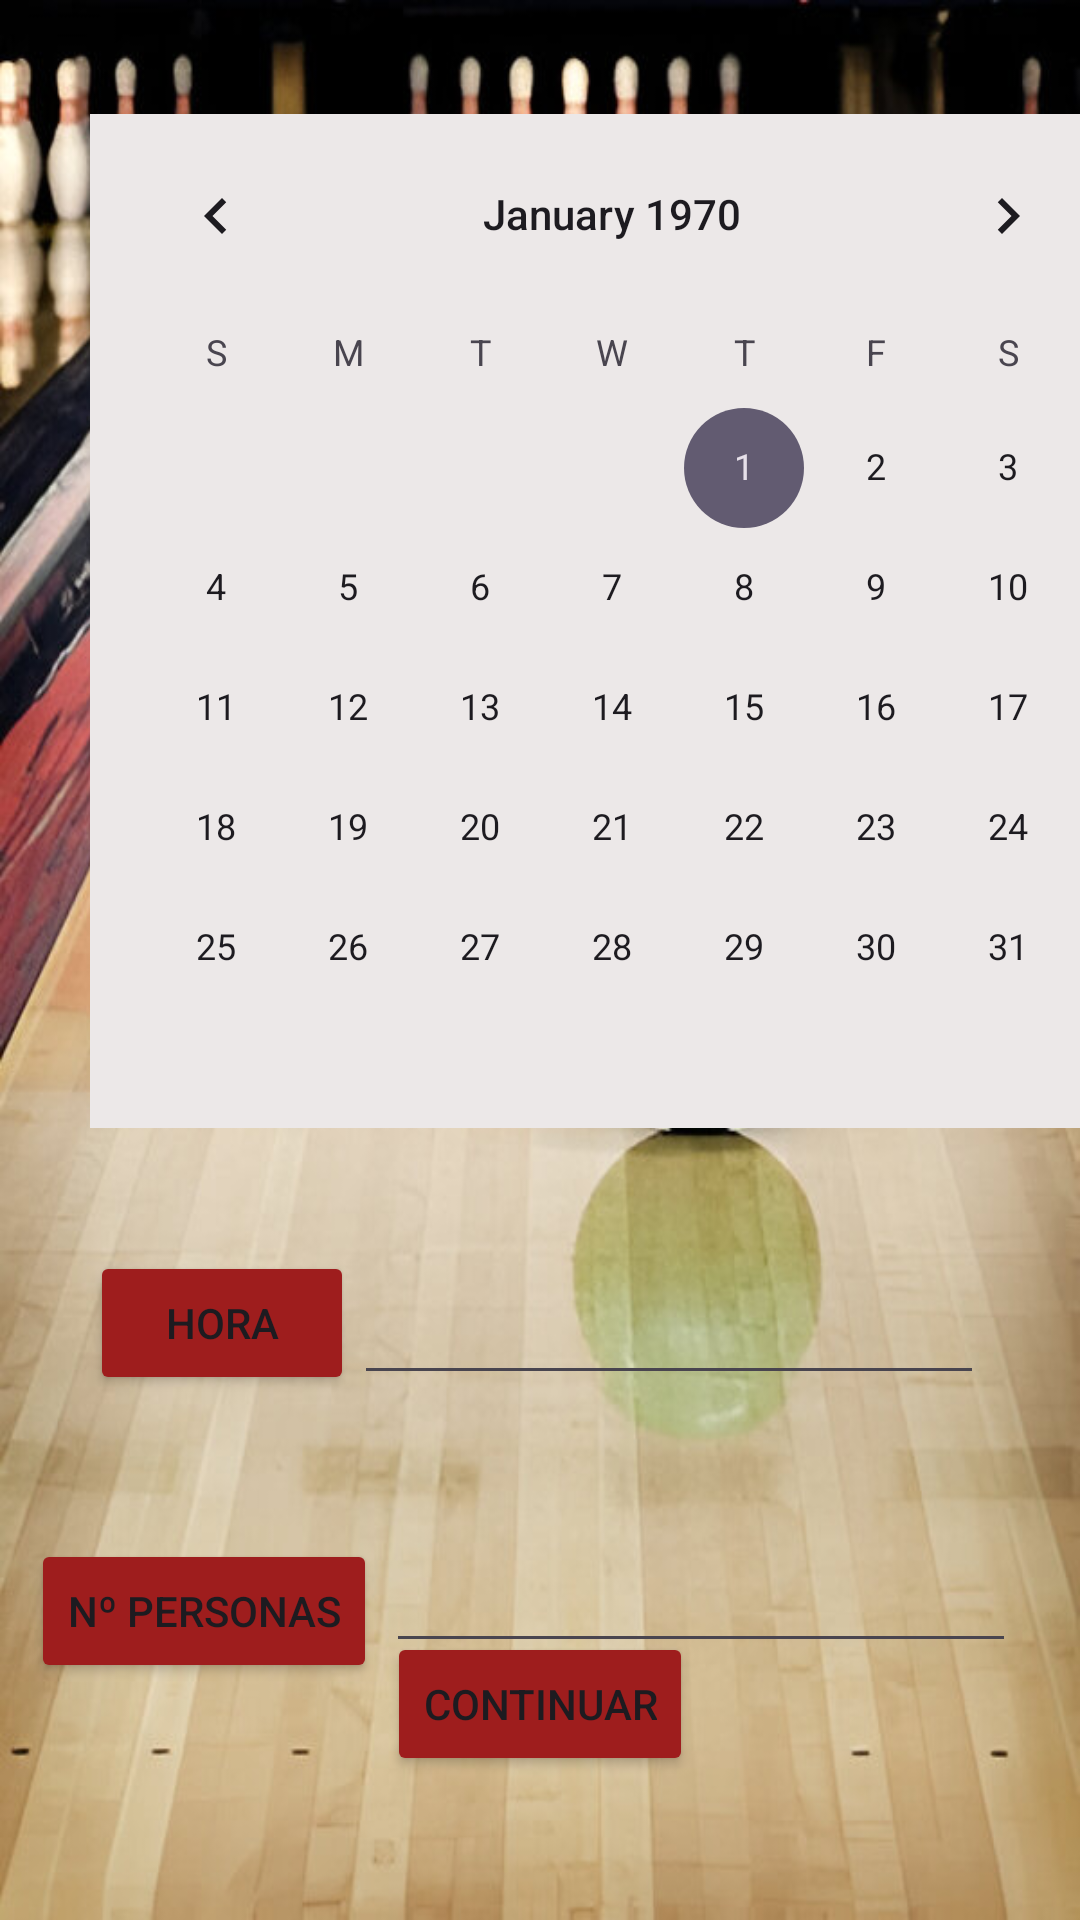

Here is an Android app screen rendered from its layout file. Give the layout XML and the strings, colors and styles it references.
<!-- AndroidManifest.xml: application theme Theme.BoleraApp -->
<!-- res/layout/activity_pantalla_reserva_pista1.xml -->
<?xml version="1.0" encoding="utf-8"?>
<androidx.constraintlayout.widget.ConstraintLayout xmlns:android="http://schemas.android.com/apk/res/android"
    xmlns:app="http://schemas.android.com/apk/res-auto"
    xmlns:tools="http://schemas.android.com/tools"
    android:layout_width="match_parent"
    android:layout_height="match_parent"
    android:background="@drawable/reservapista"
    tools:context=".PantallaReservaPista1">

    <CalendarView
        android:id="@+id/calendarView"
        android:layout_width="wrap_content"
        android:layout_height="wrap_content"
        android:layout_marginStart="30dp"
        android:layout_marginLeft="30dp"
        android:layout_marginTop="38dp"
        android:background="#ECE8E8"
        app:layout_constraintStart_toStartOf="parent"
        app:layout_constraintTop_toTopOf="parent" />

    <Button
        android:id="@+id/button5"
        android:layout_width="wrap_content"
        android:layout_height="wrap_content"
        android:layout_marginBottom="48dp"
        android:onClick="continuar"
        android:text="Continuar"
        app:backgroundTint="#9E1D1D"
        app:layout_constraintBottom_toBottomOf="parent"
        app:layout_constraintEnd_toEndOf="parent"
        app:layout_constraintStart_toStartOf="parent" />

    <Button
        android:id="@+id/btHora"
        android:layout_width="wrap_content"
        android:layout_height="wrap_content"
        android:layout_marginStart="30dp"
        android:layout_marginLeft="30dp"
        android:layout_marginTop="41dp"
        android:onClick="establecerFecha"
        android:text="Hora"
        app:backgroundTint="#9E1D1D"
        app:layout_constraintStart_toStartOf="parent"
        app:layout_constraintTop_toBottomOf="@+id/calendarView" />

    <Button
        android:id="@+id/button6"
        android:layout_width="wrap_content"
        android:layout_height="wrap_content"
        android:layout_marginTop="48dp"
        android:layout_marginEnd="3dp"
        android:layout_marginRight="3dp"
        android:text="Nº Personas"
        app:backgroundTint="#9E1D1D"
        app:layout_constraintEnd_toStartOf="@+id/numPersonas"
        app:layout_constraintHorizontal_chainStyle="packed"
        app:layout_constraintStart_toStartOf="parent"
        app:layout_constraintTop_toBottomOf="@+id/btHora" />

    <EditText
        android:id="@+id/numPersonas"
        android:layout_width="wrap_content"
        android:layout_height="wrap_content"
        android:layout_marginEnd="11dp"
        android:layout_marginRight="11dp"
        android:ems="10"
        android:inputType="number"
        app:layout_constraintBaseline_toBaselineOf="@+id/button6"
        app:layout_constraintEnd_toEndOf="parent"
        app:layout_constraintStart_toEndOf="@+id/button6" />

    <EditText
        android:id="@+id/etHora"
        android:layout_width="wrap_content"
        android:layout_height="wrap_content"
        android:ems="10"
        android:inputType="time"
        app:layout_constraintBottom_toBottomOf="@+id/btHora"
        app:layout_constraintStart_toEndOf="@+id/btHora" />

</androidx.constraintlayout.widget.ConstraintLayout>
<!-- resources referenced by this layout -->
<resources>
  <!-- drawable reservapista: png bitmap (drawable, 89945 bytes) -->
  <style name="Theme.BoleraApp" parent="Base.Theme.BoleraApp" />
  <style name="Base.Theme.BoleraApp" parent="Theme.Material3.DayNight.NoActionBar">
          
          
      </style>
</resources>
